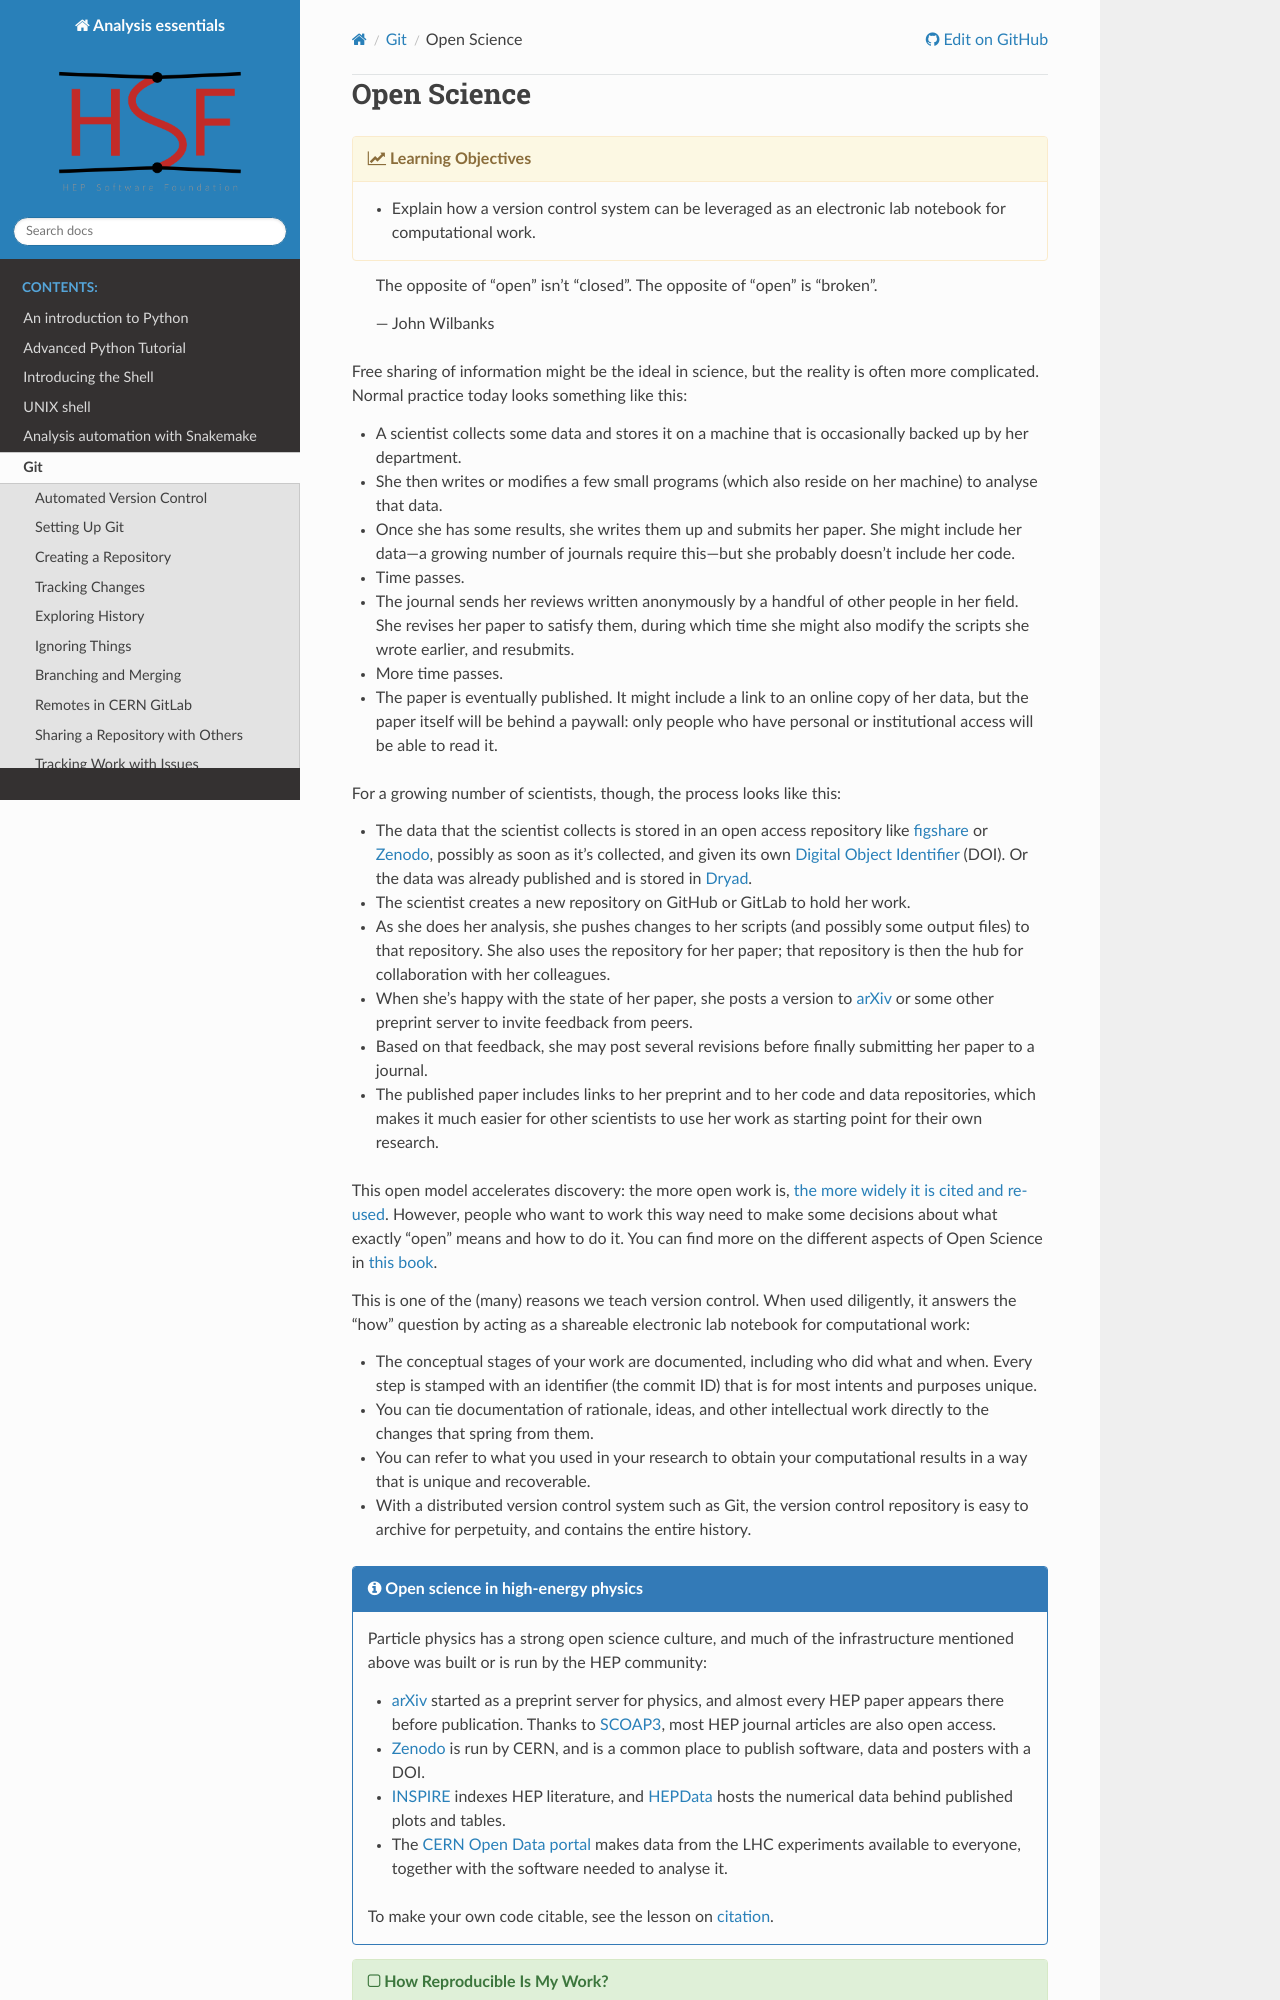

repository: hsf-training/analysis-essentials · page: git/14-open.html · generator: sphinx

# Open Science

{% objectives "Learning Objectives" %}

- Explain how a version control system can be leveraged as an electronic lab notebook for computational work.

{% endobjectives %}

> The opposite of "open" isn't "closed".
> The opposite of "open" is "broken".
>
> — John Wilbanks

Free sharing of information might be the ideal in science,
but the reality is often more complicated.
Normal practice today looks something like this:

*   A scientist collects some data and stores it on a machine
    that is occasionally backed up by her department.
*   She then writes or modifies a few small programs
    (which also reside on her machine)
    to analyse that data.
*   Once she has some results,
    she writes them up and submits her paper.
    She might include her data—a growing number of journals require this—but
    she probably doesn't include her code.
*   Time passes.
*   The journal sends her reviews written anonymously by a handful of other people in her field.
    She revises her paper to satisfy them,
    during which time she might also modify the scripts she wrote earlier,
    and resubmits.
*   More time passes.
*   The paper is eventually published.
    It might include a link to an online copy of her data,
    but the paper itself will be behind a paywall:
    only people who have personal or institutional access
    will be able to read it.

For a growing number of scientists,
though,
the process looks like this:

*   The data that the scientist collects is stored in an open access repository
    like [figshare](https://figshare.com/) or
    [Zenodo](https://zenodo.org), possibly as soon as it's collected,
    and given its own
    [Digital Object Identifier](https://en.wikipedia.org/wiki/Digital_object_identifier) (DOI).
    Or the data was already published and is stored in
    [Dryad](https://datadryad.org/).
*   The scientist creates a new repository on GitHub or GitLab to hold her work.
*   As she does her analysis,
    she pushes changes to her scripts
    (and possibly some output files)
    to that repository.
    She also uses the repository for her paper;
    that repository is then the hub for collaboration with her colleagues.
*   When she's happy with the state of her paper,
    she posts a version to [arXiv](https://arxiv.org/)
    or some other preprint server
    to invite feedback from peers.
*   Based on that feedback,
    she may post several revisions
    before finally submitting her paper to a journal.
*   The published paper includes links to her preprint
    and to her code and data repositories,
    which  makes it much easier for other scientists
    to use her work as starting point for their own research.

This open model accelerates discovery:
the more open work is,
[the more widely it is cited and re-used](https://doi.org/10.1371/journal.pone.0000308).
However,
people who want to work this way need to make some decisions
about what exactly "open" means and how to do it. You can find more on the different aspects of Open Science in [this book](https://link.springer.com/book/10.1007/978-3-319-00026-8).

This is one of the (many) reasons we teach version control.
When used diligently,
it answers the "how" question
by acting as a shareable electronic lab notebook for computational work:

*   The conceptual stages of your work are documented, including who did
    what and when. Every step is stamped with an identifier (the commit ID)
    that is for most intents and purposes unique.
*   You can tie documentation of rationale, ideas, and other
    intellectual work directly to the changes that spring from them.
*   You can refer to what you used in your research to obtain your
    computational results in a way that is unique and recoverable.
*   With a distributed version control system such as Git, the version
    control repository is easy to archive for perpetuity, and contains
    the entire history.

{% callout "Open science in high-energy physics" %}

Particle physics has a strong open science culture, and much of the
infrastructure mentioned above was built or is run by the HEP community:
